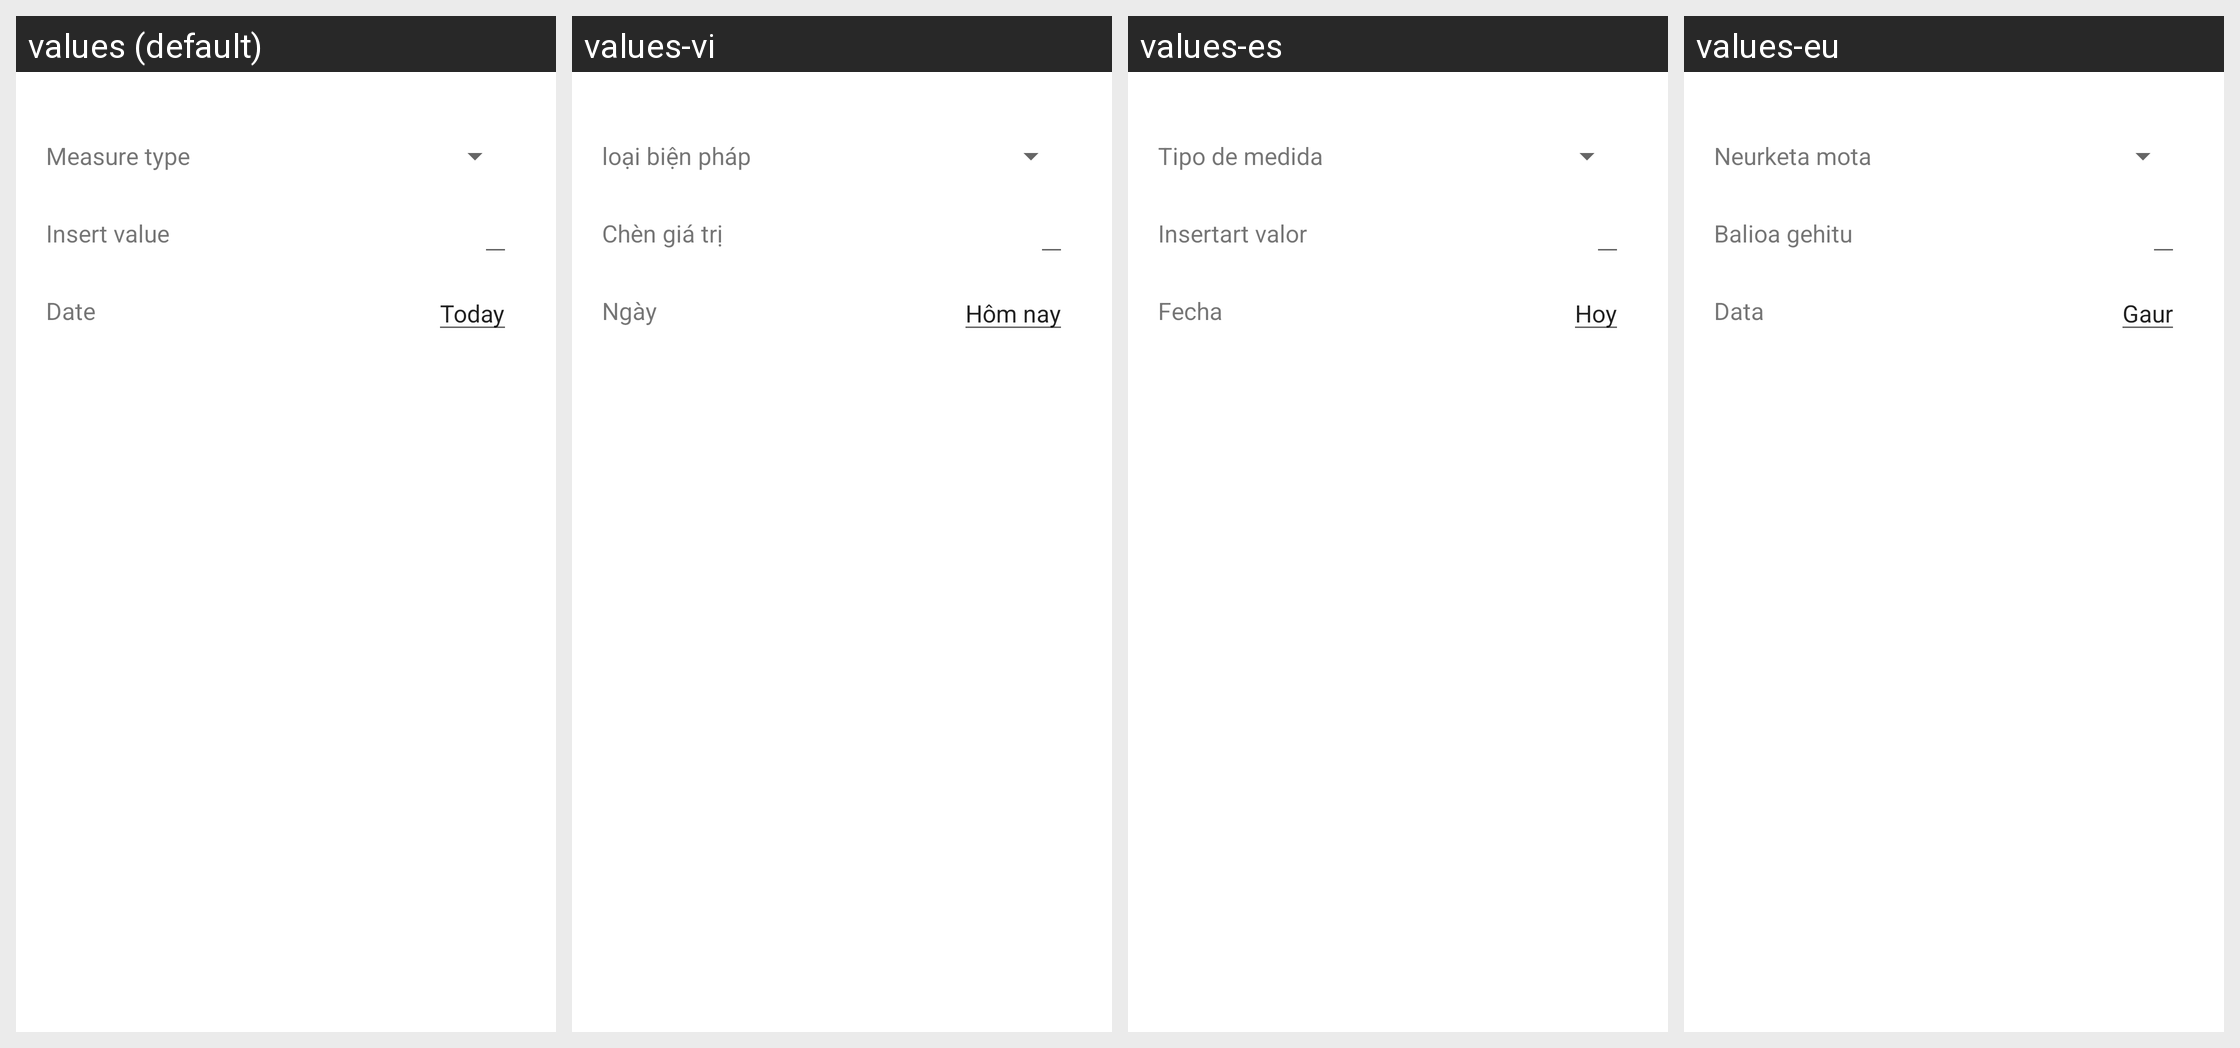

The same Android screen rendered under several of its app's locales, left to right. List the strings drawn on it with the default value and each locale's translation.
Android screen res/layout/dialog_add_measure.xml rendered under 4 locales, left to right: values (default), values-vi, values-es, values-eu. Device: Nexus 5 (rendered at 1080×1920; each locale shown at half size, 540×960, under a caption strip naming it); theme DarkTheme.NoActionBar.
Other locales in the repository, not shown: values-en.
Strings drawn on this screen, with the default value and each locale's value (text and hints the layout hard-codes, and strings that could not be matched under every locale, appear in the picture but are not listed):

sendo_measure_type
  values: Measure type
  values-vi: loại biện pháp
  values-es: Tipo de medida
  values-eu: Neurketa mota

sendo_insert_value
  values: Insert value
  values-vi: Chèn giá trị
  values-es: Insertart valor
  values-eu: Balioa gehitu

sendo_date
  values: Date
  values-vi: Ngày
  values-es: Fecha
  values-eu: Data

sendo_today
  values: Today
  values-vi: Hôm nay
  values-es: Hoy
  values-eu: Gaur
